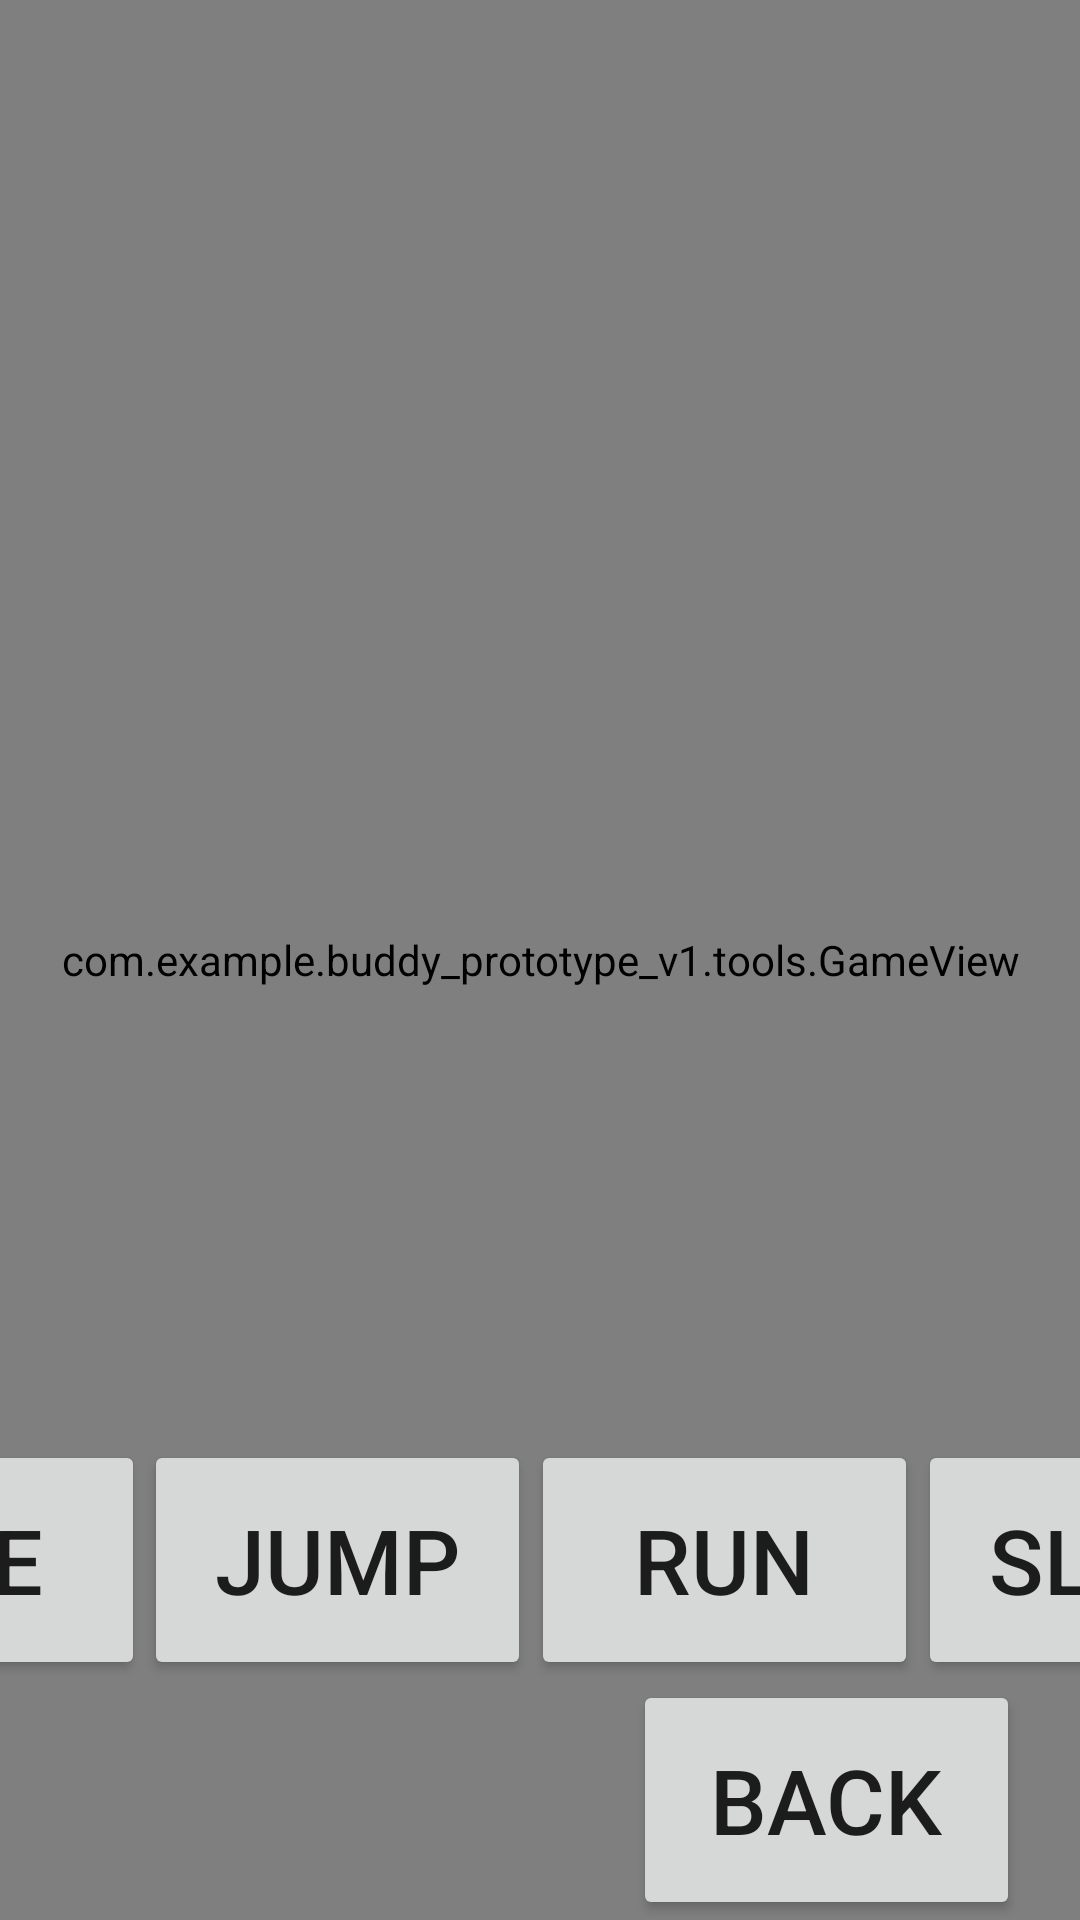

Here is an Android app screen rendered from its layout file. Give the layout XML and the strings, colors and styles it references.
<!-- AndroidManifest.xml: application theme Theme.Buddy_prototype_v1 -->
<!-- res/layout/sprite_test1.xml -->
<?xml version="1.0" encoding="utf-8"?>
<androidx.constraintlayout.widget.ConstraintLayout xmlns:android="http://schemas.android.com/apk/res/android"
    xmlns:app="http://schemas.android.com/apk/res-auto"
    android:layout_width="match_parent"
    android:layout_height="match_parent">

    <Button
        android:id="@+id/idleButton"
        android:layout_width="129dp"
        android:layout_height="80dp"
        android:text="Idle"
        android:textSize="30sp"
        app:layout_constraintBottom_toTopOf="@id/returnButton"
        app:layout_constraintEnd_toStartOf="@id/jumpButton"
        app:layout_constraintStart_toStartOf="parent" />


    <Button
        android:id="@+id/jumpButton"
        android:layout_width="129dp"
        android:layout_height="80dp"
        android:text="Jump"
        android:textSize="30sp"
        app:layout_constraintBottom_toTopOf="@id/returnButton"
        app:layout_constraintEnd_toStartOf="@id/runButton"
        app:layout_constraintStart_toEndOf="@id/idleButton" />

    <Button
        android:id="@+id/runButton"
        android:layout_width="129dp"
        android:layout_height="80dp"
        android:text="Run"
        android:textSize="30sp"
        app:layout_constraintEnd_toStartOf="@id/sleepButton"
        app:layout_constraintBottom_toTopOf="@id/returnButton"
        app:layout_constraintStart_toEndOf="@id/jumpButton" />

    <Button
        android:id="@+id/sleepButton"
        android:layout_width="135dp"
        android:layout_height="80dp"
        android:text="Sleep"
        android:textSize="30sp"
        app:layout_constraintEnd_toEndOf="parent"
        app:layout_constraintBottom_toTopOf="@id/returnButton"
        app:layout_constraintStart_toEndOf="@id/runButton" />


    <Button
        android:id="@+id/returnButton"
        android:layout_width="129dp"
        android:layout_height="80dp"
        android:text="Back"
        android:textSize="30sp"
        android:layout_marginRight="20dp"
        app:layout_constraintBottom_toBottomOf="parent"
        app:layout_constraintEnd_toEndOf="parent"/>

    <com.example.buddy_prototype_v1.tools.GameView
        android:id="@+id/gameView"
        android:layout_width="match_parent"
        android:layout_height="match_parent"
        app:layout_constraintBottom_toTopOf="@+id/returnButton" />

</androidx.constraintlayout.widget.ConstraintLayout>
<!-- resources referenced by this layout -->
<resources>
  <style name="Theme.Buddy_prototype_v1" parent="Theme.MaterialComponents.DayNight.DarkActionBar">
          
          <item name="colorPrimary">@color/purple_500</item>
          <item name="colorPrimaryVariant">@color/purple_700</item>
          <item name="colorOnPrimary">@color/white</item>
          
          <item name="colorSecondary">@color/teal_200</item>
          <item name="colorSecondaryVariant">@color/teal_700</item>
          <item name="colorOnSecondary">@color/black</item>
          
          <item name="android:statusBarColor" tools:targetApi="l">?attr/colorPrimaryVariant</item>
          
      </style>
  <!-- not gathered from this repository: default colours our renderer supplied (Android Studio template values) -->
  <color name="purple_500">#FF6200EE</color>
  <color name="purple_700">#FF3700B3</color>
  <color name="teal_200">#FF03DAC5</color>
  <color name="teal_700">#FF018786</color>
  <color name="black">#FF000000</color>
  <color name="white">#FFFFFFFF</color>
</resources>
